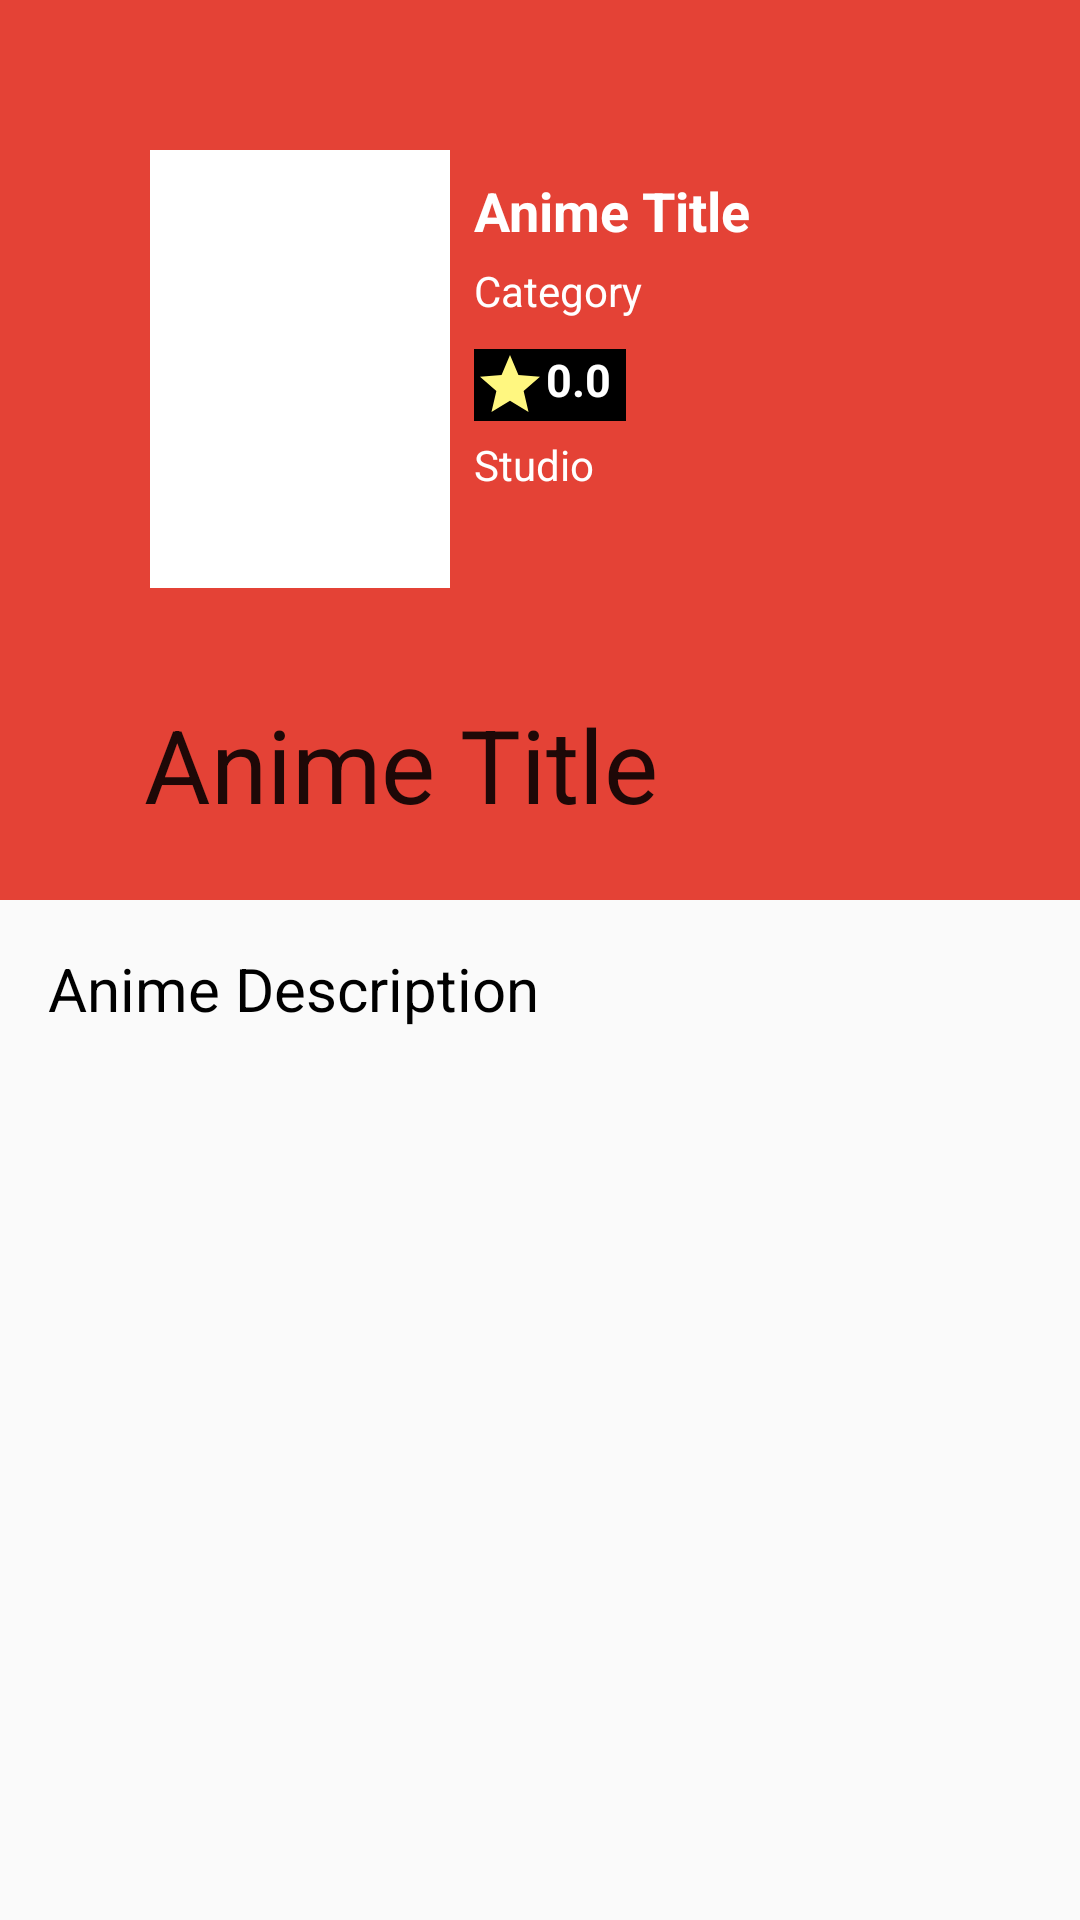

Produce the Android XML layout that renders to this screen, including the resource entries it uses.
<!-- AndroidManifest.xml: application theme AppTheme -->
<!-- res/layout/activity_anime.xml -->
<?xml version="1.0" encoding="utf-8"?>
<androidx.coordinatorlayout.widget.CoordinatorLayout xmlns:android="http://schemas.android.com/apk/res/android"
    xmlns:app="http://schemas.android.com/apk/res-auto"
    xmlns:tools="http://schemas.android.com/tools"
    android:layout_width="match_parent"
    android:layout_height="match_parent"
    tools:context=".activities.AnimeActivity">
    <com.google.android.material.appbar.AppBarLayout
        android:id="@+id/appbarlayout_id"
        android:layout_width="match_parent"
        android:layout_height="300dp">
        <com.google.android.material.appbar.CollapsingToolbarLayout
            android:id="@+id/collapsingtoolbar_id"
            android:layout_width="match_parent"
            android:layout_height="match_parent"
            app:contentScrim="?attr/colorPrimary"
            app:expandedTitleMarginEnd="64dp"
            app:expandedTitleMarginStart="48dp"
            app:layout_scrollFlags="exitUntilCollapsed|scroll"
            app:title="Anime Title">
            <androidx.appcompat.widget.Toolbar
                android:layout_width="match_parent"
                android:layout_height="?attr/actionBarSize"
                android:theme="@style/ThemeOverlay.AppCompat.Light"
                app:layout_collapseMode="pin">
            </androidx.appcompat.widget.Toolbar>
            <LinearLayout
                android:layout_width="match_parent"
                android:layout_height="wrap_content"
                android:orientation="horizontal"
                android:padding="50dp">
                <ImageView
                    android:id="@+id/aa_thumbnail"
                    android:layout_width="100dp"
                    android:src="@drawable/loading_shape"
                    android:layout_height="match_parent"
                    android:background="#fff" />
                <LinearLayout
                    android:layout_width="match_parent"
                    android:layout_height="130dp"
                    android:layout_margin="8dp"
                    android:orientation="vertical">


                    <TextView
                        android:id="@+id/aa_anime_name"
                        android:layout_width="wrap_content"
                        android:layout_height="wrap_content"
                        android:text="Anime Title"
                        android:textColor="#fff"
                        android:textSize="18sp"
                        android:textStyle="bold" />

                    <TextView
                        android:id="@+id/aa_categorie"
                        android:layout_width="wrap_content"
                        android:layout_height="wrap_content"
                        android:layout_marginTop="5dp"
                        android:text="Category"
                        android:textColor="#fff" />

                    <TextView
                        android:id="@+id/aa_rating"
                        android:layout_width="wrap_content"
                        android:layout_height="wrap_content"
                        android:layout_marginTop="10dp"
                        android:background="#000"
                        android:drawableLeft="@drawable/ic_star_black_24dp"
                        android:paddingRight="5dp"
                        android:text="0.0"
                        android:textColor="#fff"
                        android:textSize="15sp"
                        android:textStyle="bold" />

                    <TextView
                        android:id="@+id/aa_studio"
                        android:layout_width="wrap_content"
                        android:layout_height="wrap_content"
                        android:layout_marginTop="5dp"
                        android:text="Studio"
                        android:textColor="#fff" />


                </LinearLayout>


            </LinearLayout>


        </com.google.android.material.appbar.CollapsingToolbarLayout>


    </com.google.android.material.appbar.AppBarLayout>


    <androidx.core.widget.NestedScrollView
        android:layout_width="match_parent"
        android:layout_height="match_parent"
        android:padding="16dp"
        app:layout_behavior="@string/appbar_scrolling_view_behavior">

        <TextView
            android:id="@+id/aa_description"
            android:layout_width="match_parent"
            android:layout_height="match_parent"
            android:textSize="20sp"
            android:fontFamily="sans-serif"
            android:text="Anime Description"
            android:textColor="#000000" />
    </androidx.core.widget.NestedScrollView>
</androidx.coordinatorlayout.widget.CoordinatorLayout>
<!-- resources referenced by this layout -->
<resources>
  <!-- drawable ic_star_black_24dp (drawable) -->
  <vector xmlns:android="http://schemas.android.com/apk/res/android"
          android:width="24dp"
          android:height="24dp"
          android:viewportWidth="24.0"
          android:viewportHeight="24.0">
      <path
          android:fillColor="#FFf780"
          android:pathData="M12,17.27L18.18,21l-1.64,-7.03L22,9.24l-7.19,-0.61L12,2 9.19,8.63 2,9.24l5.46,4.73L5.82,21z"/>
  </vector>
  <style name="AppTheme" parent="Theme.AppCompat.Light.DarkActionBar">
          
          <item name="colorPrimary">@color/colorPrimary</item>
          <item name="colorPrimaryDark">@color/colorPrimaryDark</item>
          <item name="colorAccent">@color/colorAccent</item>
          <item name="android:forceDarkAllowed" tools:ignore="NewApi">true</item>
      </style>
  <color name="colorPrimary">#E44236</color>
  <color name="colorPrimaryDark">#297fe2</color>
  <color name="colorAccent">#D81B60</color>
</resources>
